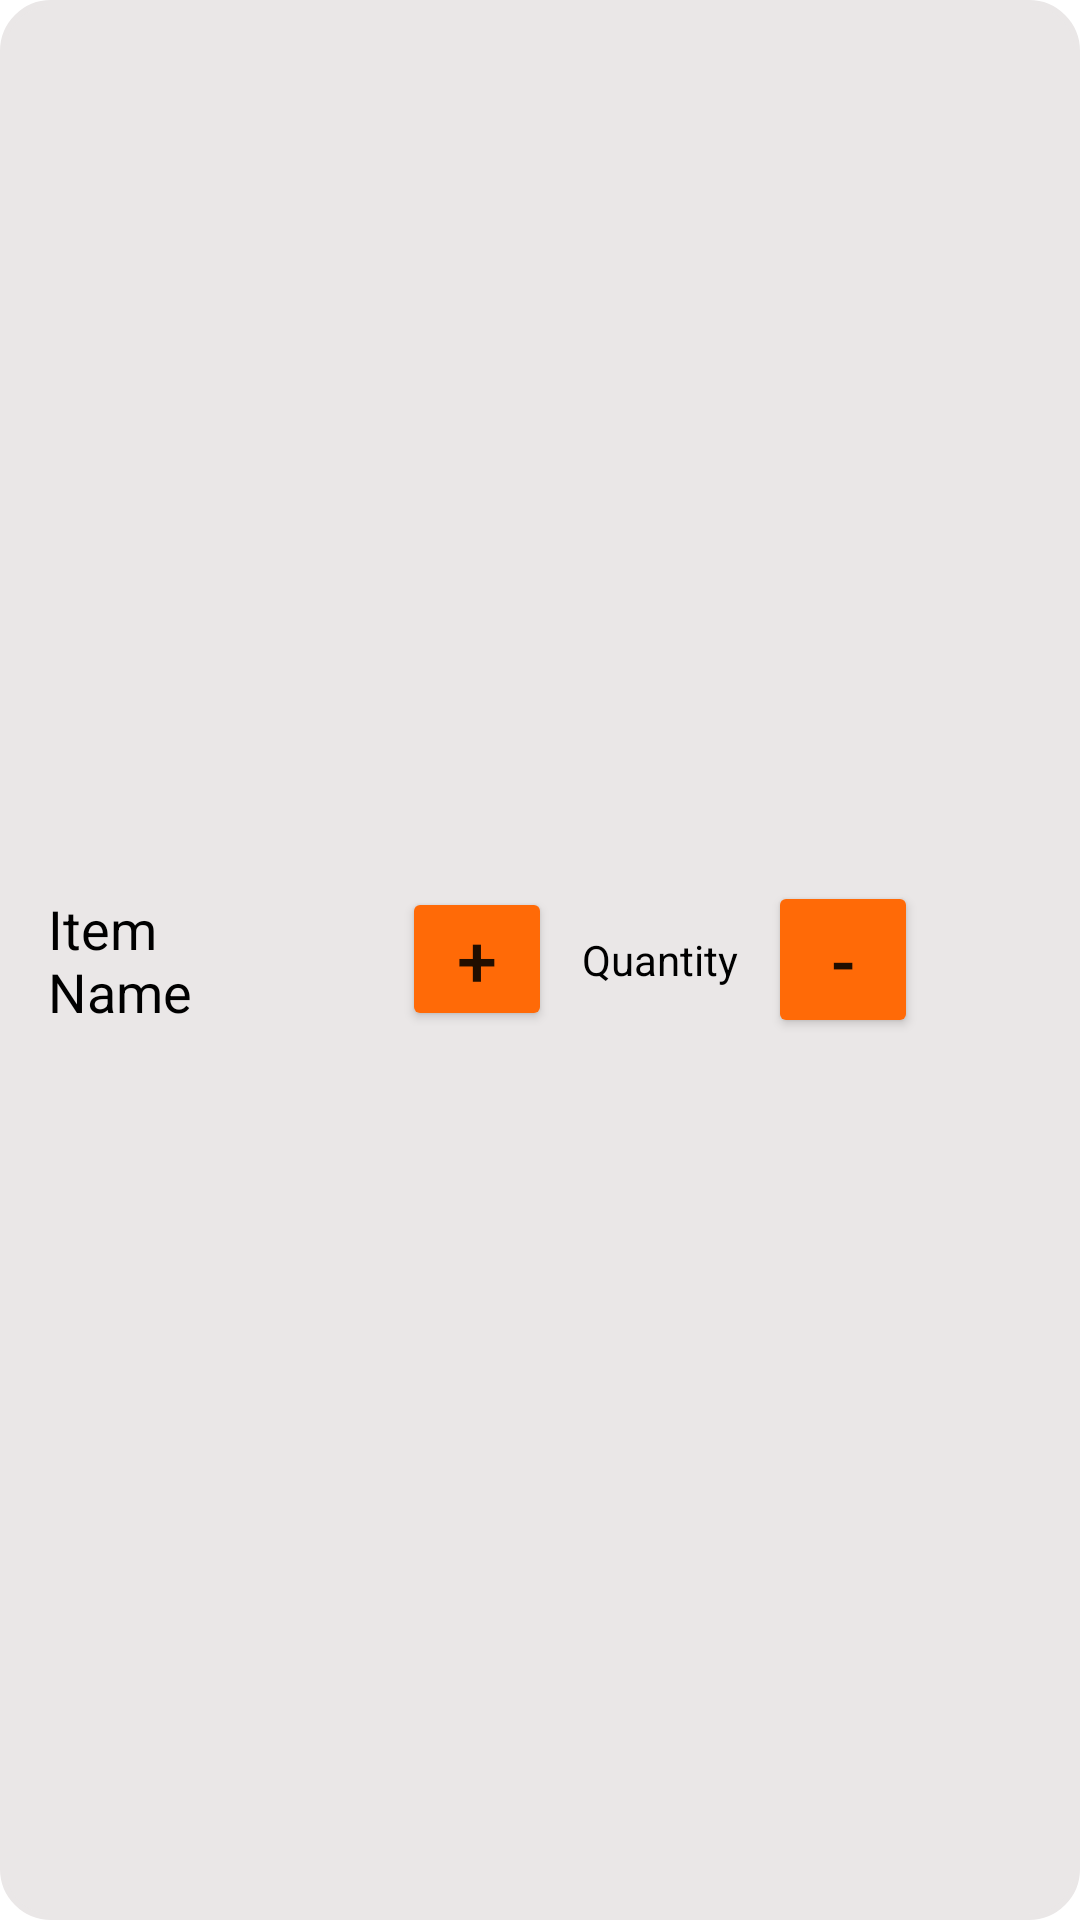

This screen was rendered from an Android layout file. Write that file and the resources it references.
<!-- AndroidManifest.xml: application theme Theme.RecipeAss2 -->
<!-- res/layout/shopping_list_item.xml -->
<?xml version="1.0" encoding="utf-8"?>
<LinearLayout xmlns:android="http://schemas.android.com/apk/res/android"
    xmlns:app="http://schemas.android.com/apk/res-auto"
    android:layout_width="match_parent"
    android:layout_height="wrap_content"
    android:layout_margin="20dp"
    android:background="@drawable/shop_list_boxs_rounded_corners"
    android:backgroundTint="#EAE7E7"
    android:gravity="center"
    android:orientation="horizontal"
    android:elevation="30dp"
    android:padding="16dp">

    <LinearLayout
        android:layout_width="match_parent"
        android:layout_height="match_parent"
        android:backgroundTint="#932A2A"
        android:gravity="center"
        android:orientation="horizontal">

        <TextView
            android:id="@+id/item_name"
            android:layout_width="0dp"
            android:layout_height="wrap_content"
            android:layout_weight="1"
            android:text="Item Name"
            android:textColor="@android:color/black"
            android:textSize="18sp"
            android:padding="0dp"/>

        <LinearLayout
            android:layout_width="wrap_content"
            android:layout_height="wrap_content"
            android:orientation="horizontal"
            android:gravity="center"
            android:layout_margin="3dp"
            android:padding="5dp"
            android:paddingStart="35dp"
            android:paddingEnd="35dp"
            >

            <Button
                android:id="@+id/button_increase"
                android:layout_width="50dp"
                android:layout_height="wrap_content"
                android:padding="5dp"
                android:text="+"
                android:backgroundTint="#FF6A07"
                android:textSize="24sp" />

            <TextView
                android:id="@+id/item_quantity"
                android:layout_width="wrap_content"
                android:layout_height="wrap_content"
                android:layout_margin="10dp"
                android:backgroundTint="@color/white"
                android:text="Quantity"
                android:textColor="@color/black"
                android:textSize="14sp" />

            <Button
                android:id="@+id/button_decrease"
                android:layout_width="50dp"
                android:layout_height="wrap_content"
                android:backgroundTint="#FF6A07"
                android:text="-"
                android:textSize="24sp" />
        </LinearLayout>

    </LinearLayout>

</LinearLayout>
<!-- resources referenced by this layout -->
<resources>
  <!-- drawable shop_list_boxs_rounded_corners (drawable) -->
  <shape xmlns:android="http://schemas.android.com/apk/res/android"
      android:shape="rectangle"
      android:tint="#DAD9D9"
  
      >
  
      <corners android:radius="16dp"
          />
      <stroke android:width="2dp"
          />
  
  </shape>
  <style name="Theme.RecipeAss2" parent="Theme.MaterialComponents.DayNight.NoActionBar">
          
          <item name="colorPrimary">#FF6347</item> 
          <item name="colorPrimaryVariant">#FF4500</item> 
          <item name="colorOnPrimary">@color/white</item> 
          <item name="colorSecondary">#FFA500</item> 
          <item name="colorSecondaryVariant">#FF8C00</item> 
          <item name="colorOnSecondary">@color/black</item> 
          <item name="android:statusBarColor">#FF6347</item> 
          
  
  
          
      </style>
  <!-- not gathered from this repository: default colours our renderer supplied (Android Studio template values) -->
  <color name="black">#FF000000</color>
  <color name="white">#FFFFFFFF</color>
</resources>
